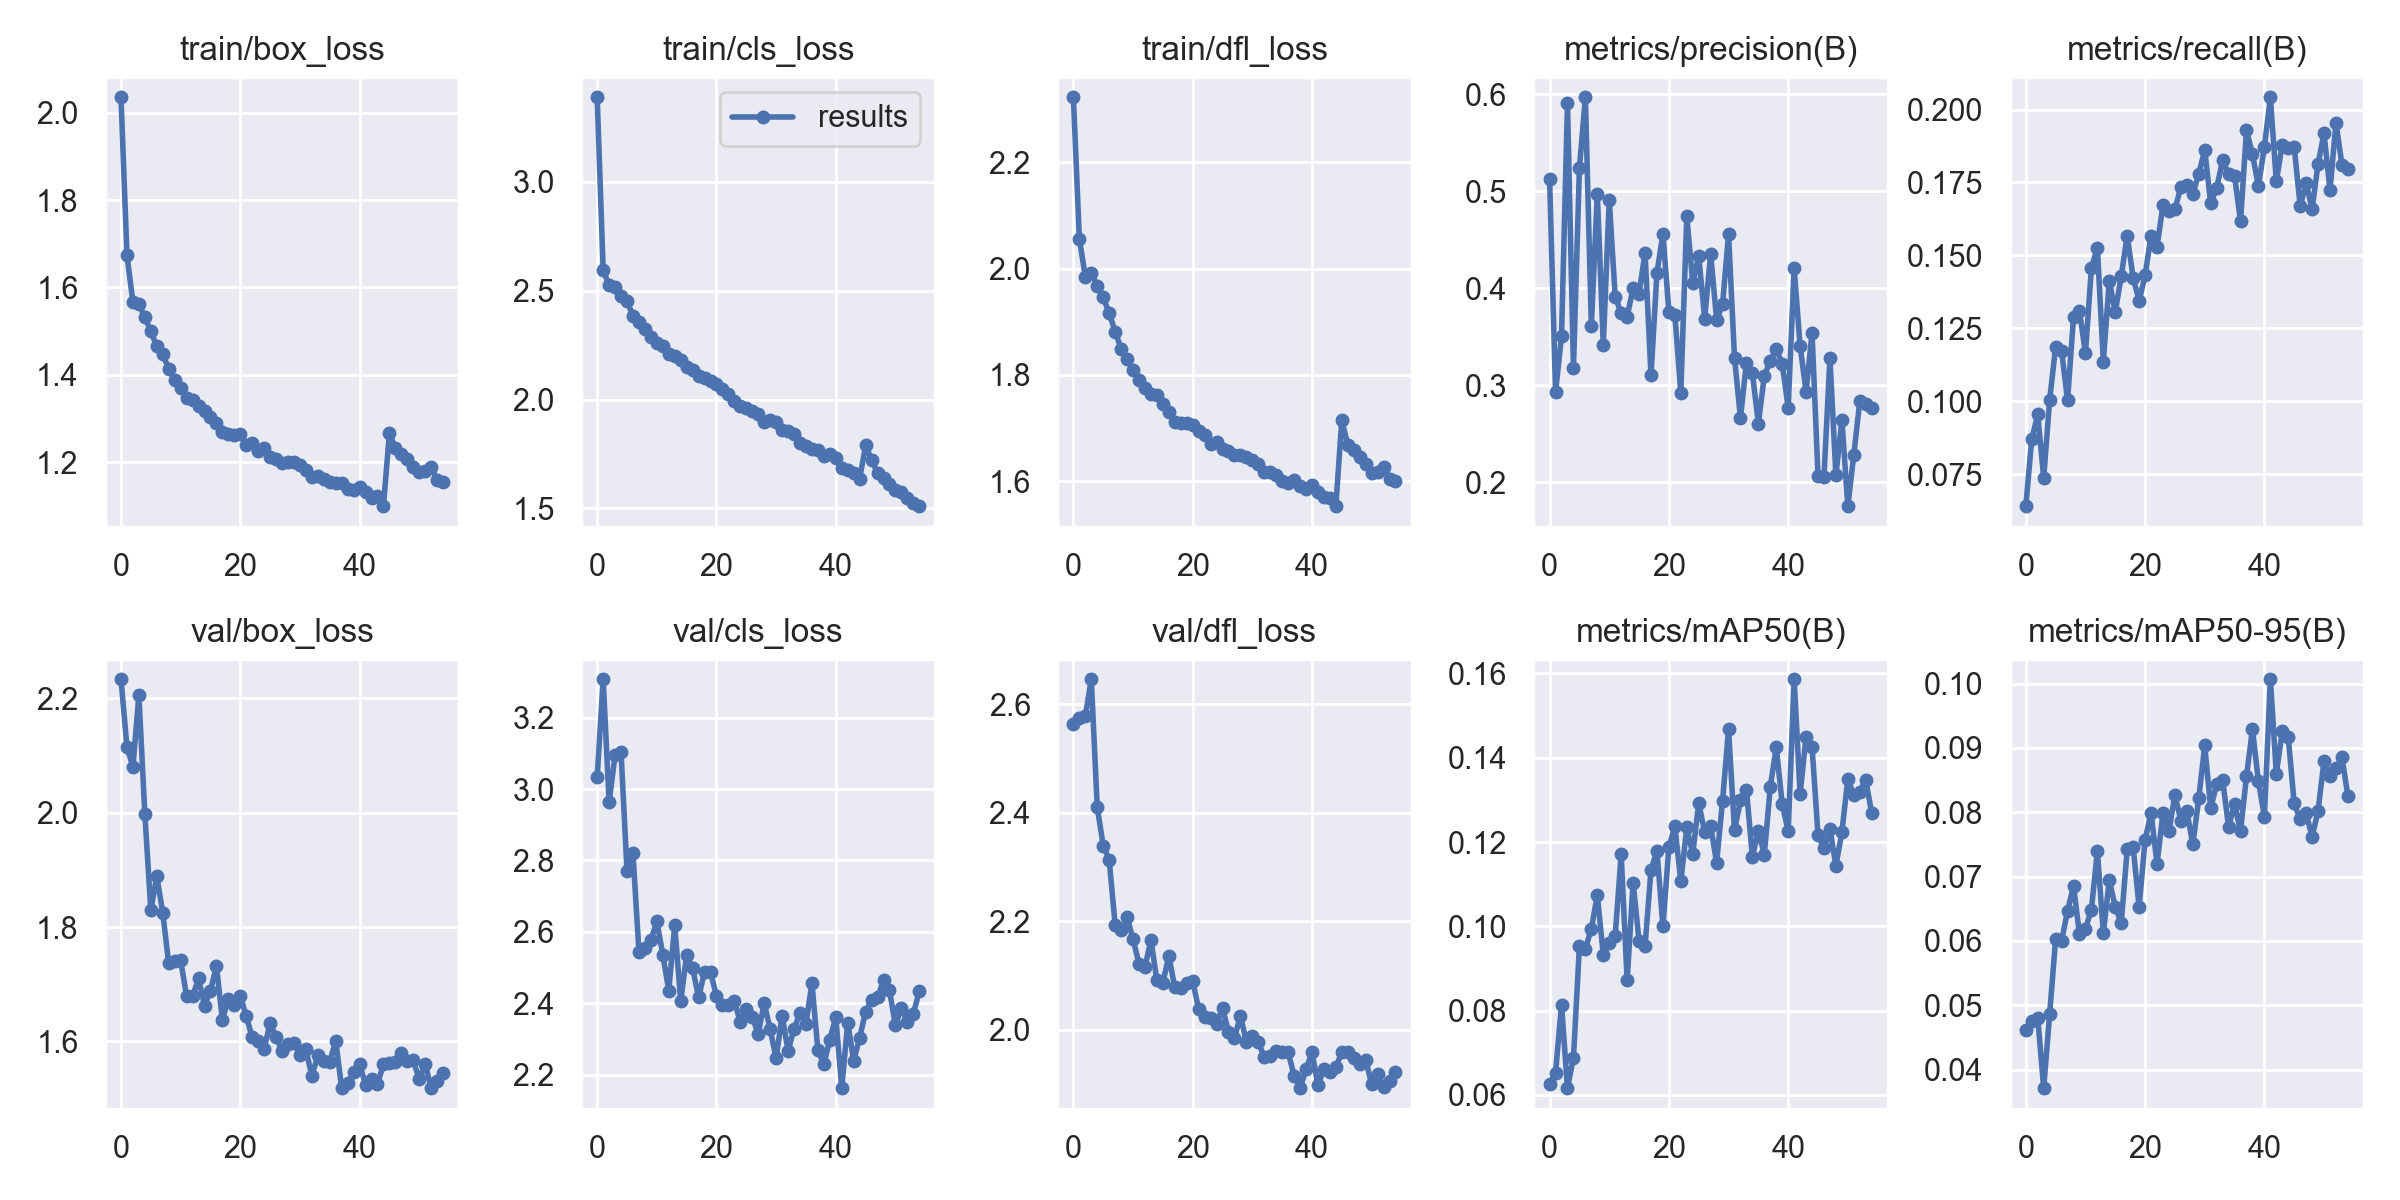

The file beside this chart, header and first rows:
epoch, train/box_loss, train/cls_loss, train/dfl_loss, metrics/precision(B), metrics/recall(B), metrics/mAP50(B), metrics/mAP50-95(B), val/box_loss, val/cls_loss, val/dfl_loss, lr/pg0, lr/pg1, lr/pg2
0, 2.035, 3.389, 2.322, 0.5124, 0.06407, 0.06257, 0.04618, 2.233, 3.033, 2.564, 0.07027, 0.003303, 0.003303
1, 1.674, 2.595, 2.056, 0.2932, 0.08703, 0.06528, 0.0476, 2.115, 3.308, 2.575, 0.04015, 0.006517, 0.006517
2, 1.566, 2.524, 1.985, 0.3507, 0.09554, 0.08142, 0.04806, 2.08, 2.963, 2.578, 0.009911, 0.009611, 0.009611
3, 1.561, 2.519, 1.992, 0.5907, 0.07376, 0.06162, 0.03713, 2.206, 3.096, 2.646, 0.00946, 0.00946, 0.00946
4, 1.531, 2.475, 1.968, 0.3178, 0.1005, 0.06882, 0.04867, 1.998, 3.103, 2.41, 0.00946, 0.00946, 0.00946
5, 1.5, 2.452, 1.946, 0.5239, 0.1186, 0.09529, 0.06027, 1.83, 2.771, 2.339, 0.00928, 0.00928, 0.00928
6, 1.465, 2.385, 1.916, 0.5971, 0.1173, 0.09466, 0.06007, 1.889, 2.82, 2.313, 0.0091, 0.0091, 0.0091
7, 1.446, 2.358, 1.882, 0.3615, 0.1004, 0.09941, 0.06464, 1.825, 2.543, 2.193, 0.00892, 0.00892, 0.00892
8, 1.414, 2.325, 1.849, 0.4975, 0.1288, 0.1074, 0.06856, 1.736, 2.556, 2.183, 0.00874, 0.00874, 0.00874
9, 1.388, 2.29, 1.83, 0.3417, 0.131, 0.09328, 0.06103, 1.741, 2.577, 2.207, 0.00856, 0.00856, 0.00856
10, 1.371, 2.26, 1.809, 0.4915, 0.1165, 0.09603, 0.0619, 1.742, 2.629, 2.167, 0.00838, 0.00838, 0.00838
11, 1.348, 2.244, 1.79, 0.3914, 0.1457, 0.09776, 0.06489, 1.679, 2.536, 2.122, 0.0082, 0.0082, 0.0082
12, 1.342, 2.209, 1.775, 0.3746, 0.1526, 0.1171, 0.07395, 1.679, 2.436, 2.115, 0.00802, 0.00802, 0.00802
13, 1.328, 2.2, 1.764, 0.3709, 0.1136, 0.08718, 0.06126, 1.71, 2.618, 2.165, 0.00784, 0.00784, 0.00784
14, 1.316, 2.182, 1.762, 0.4001, 0.1414, 0.1103, 0.06942, 1.663, 2.406, 2.091, 0.00766, 0.00766, 0.00766
15, 1.304, 2.149, 1.746, 0.3946, 0.1305, 0.09655, 0.06531, 1.688, 2.536, 2.086, 0.00748, 0.00748, 0.00748
16, 1.29, 2.137, 1.73, 0.437, 0.1429, 0.09531, 0.06278, 1.732, 2.499, 2.136, 0.0073, 0.0073, 0.0073
17, 1.268, 2.11, 1.712, 0.3103, 0.1567, 0.1134, 0.07423, 1.638, 2.416, 2.078, 0.00712, 0.00712, 0.00712
18, 1.263, 2.1, 1.71, 0.4161, 0.1423, 0.1179, 0.07453, 1.675, 2.488, 2.076, 0.00694, 0.00694, 0.00694
19, 1.261, 2.086, 1.71, 0.4565, 0.1344, 0.09998, 0.06525, 1.663, 2.486, 2.087, 0.00676, 0.00676, 0.00676
20, 1.264, 2.074, 1.706, 0.3757, 0.1432, 0.1188, 0.07573, 1.68, 2.421, 2.09, 0.00658, 0.00658, 0.00658
21, 1.24, 2.047, 1.695, 0.3729, 0.1568, 0.1237, 0.07994, 1.644, 2.396, 2.038, 0.0064, 0.0064, 0.0064
22, 1.244, 2.026, 1.688, 0.2922, 0.153, 0.1107, 0.07196, 1.607, 2.396, 2.022, 0.00622, 0.00622, 0.00622
23, 1.225, 1.995, 1.671, 0.4746, 0.1672, 0.1235, 0.07992, 1.601, 2.407, 2.021, 0.00604, 0.00604, 0.00604
24, 1.233, 1.973, 1.675, 0.4052, 0.1653, 0.1172, 0.0771, 1.587, 2.346, 2.01, 0.00586, 0.00586, 0.00586
25, 1.212, 1.959, 1.661, 0.4333, 0.1658, 0.1292, 0.08268, 1.632, 2.383, 2.04, 0.00568, 0.00568, 0.00568
26, 1.208, 1.949, 1.658, 0.3689, 0.1735, 0.1223, 0.0787, 1.607, 2.361, 1.996, 0.0055, 0.0055, 0.0055
27, 1.198, 1.933, 1.65, 0.4354, 0.1742, 0.1238, 0.08015, 1.583, 2.315, 1.984, 0.00532, 0.00532, 0.00532
28, 1.2, 1.898, 1.649, 0.3676, 0.1711, 0.1151, 0.075, 1.595, 2.4, 2.026, 0.00514, 0.00514, 0.00514
29, 1.2, 1.908, 1.645, 0.3834, 0.178, 0.1298, 0.08215, 1.598, 2.327, 1.978, 0.00496, 0.00496, 0.00496
30, 1.192, 1.899, 1.639, 0.4561, 0.1861, 0.1467, 0.09038, 1.577, 2.246, 1.989, 0.00478, 0.00478, 0.00478
31, 1.182, 1.862, 1.632, 0.3286, 0.1678, 0.1228, 0.08062, 1.586, 2.365, 1.978, 0.0046, 0.0046, 0.0046
32, 1.166, 1.854, 1.617, 0.2663, 0.1731, 0.1299, 0.08436, 1.539, 2.267, 1.949, 0.00442, 0.00442, 0.00442
33, 1.169, 1.841, 1.618, 0.3234, 0.1826, 0.1324, 0.08505, 1.576, 2.327, 1.952, 0.00424, 0.00424, 0.00424
34, 1.161, 1.8, 1.611, 0.3123, 0.178, 0.1165, 0.07773, 1.565, 2.374, 1.96, 0.00406, 0.00406, 0.00406
35, 1.155, 1.789, 1.601, 0.2606, 0.1772, 0.1227, 0.08124, 1.564, 2.342, 1.96, 0.00388, 0.00388, 0.00388
36, 1.152, 1.774, 1.597, 0.3098, 0.1618, 0.117, 0.07707, 1.601, 2.457, 1.959, 0.0037, 0.0037, 0.0037
37, 1.152, 1.77, 1.603, 0.3254, 0.1929, 0.1331, 0.08558, 1.518, 2.268, 1.915, 0.00352, 0.00352, 0.00352
38, 1.138, 1.742, 1.592, 0.3375, 0.1847, 0.1425, 0.09292, 1.528, 2.229, 1.892, 0.00334, 0.00334, 0.00334
39, 1.135, 1.749, 1.586, 0.3223, 0.1737, 0.129, 0.0848, 1.546, 2.299, 1.927, 0.00316, 0.00316, 0.00316
40, 1.142, 1.734, 1.594, 0.2769, 0.1872, 0.1225, 0.07933, 1.561, 2.361, 1.958, 0.00298, 0.00298, 0.00298
41, 1.131, 1.687, 1.581, 0.4208, 0.2042, 0.1586, 0.1007, 1.524, 2.162, 1.898, 0.0028, 0.0028, 0.0028
42, 1.118, 1.679, 1.57, 0.3406, 0.1755, 0.1314, 0.08602, 1.534, 2.346, 1.927, 0.00262, 0.00262, 0.00262
43, 1.122, 1.663, 1.569, 0.2933, 0.188, 0.1449, 0.09257, 1.525, 2.239, 1.921, 0.00244, 0.00244, 0.00244
44, 1.099, 1.637, 1.553, 0.3541, 0.1869, 0.1426, 0.09164, 1.56, 2.303, 1.931, 0.00226, 0.00226, 0.00226
45, 1.267, 1.789, 1.716, 0.2066, 0.1871, 0.1217, 0.08137, 1.562, 2.377, 1.959, 0.00208, 0.00208, 0.00208
46, 1.231, 1.724, 1.668, 0.2057, 0.1669, 0.1185, 0.07888, 1.564, 2.409, 1.959, 0.0019, 0.0019, 0.0019
47, 1.219, 1.662, 1.66, 0.3283, 0.1748, 0.123, 0.07985, 1.579, 2.416, 1.947, 0.00172, 0.00172, 0.00172
48, 1.206, 1.638, 1.646, 0.2073, 0.1659, 0.1144, 0.07619, 1.565, 2.464, 1.937, 0.00154, 0.00154, 0.00154
49, 1.19, 1.611, 1.633, 0.2643, 0.1815, 0.1223, 0.08025, 1.567, 2.436, 1.945, 0.00136, 0.00136, 0.00136
50, 1.177, 1.585, 1.616, 0.1754, 0.1918, 0.135, 0.08802, 1.534, 2.338, 1.9, 0.00118, 0.00118, 0.00118
51, 1.179, 1.575, 1.617, 0.2284, 0.1723, 0.1311, 0.0857, 1.56, 2.387, 1.919, 0.001, 0.001, 0.001
52, 1.189, 1.547, 1.627, 0.2834, 0.1955, 0.132, 0.08689, 1.519, 2.348, 1.895, 0.00082, 0.00082, 0.00082
53, 1.159, 1.525, 1.605, 0.2804, 0.1812, 0.1348, 0.08859, 1.531, 2.37, 1.905, 0.00064, 0.00064, 0.00064
54, 1.155, 1.511, 1.601, 0.2767, 0.1795, 0.1268, 0.08251, 1.545, 2.434, 1.922, 0.00046, 0.00046, 0.00046
